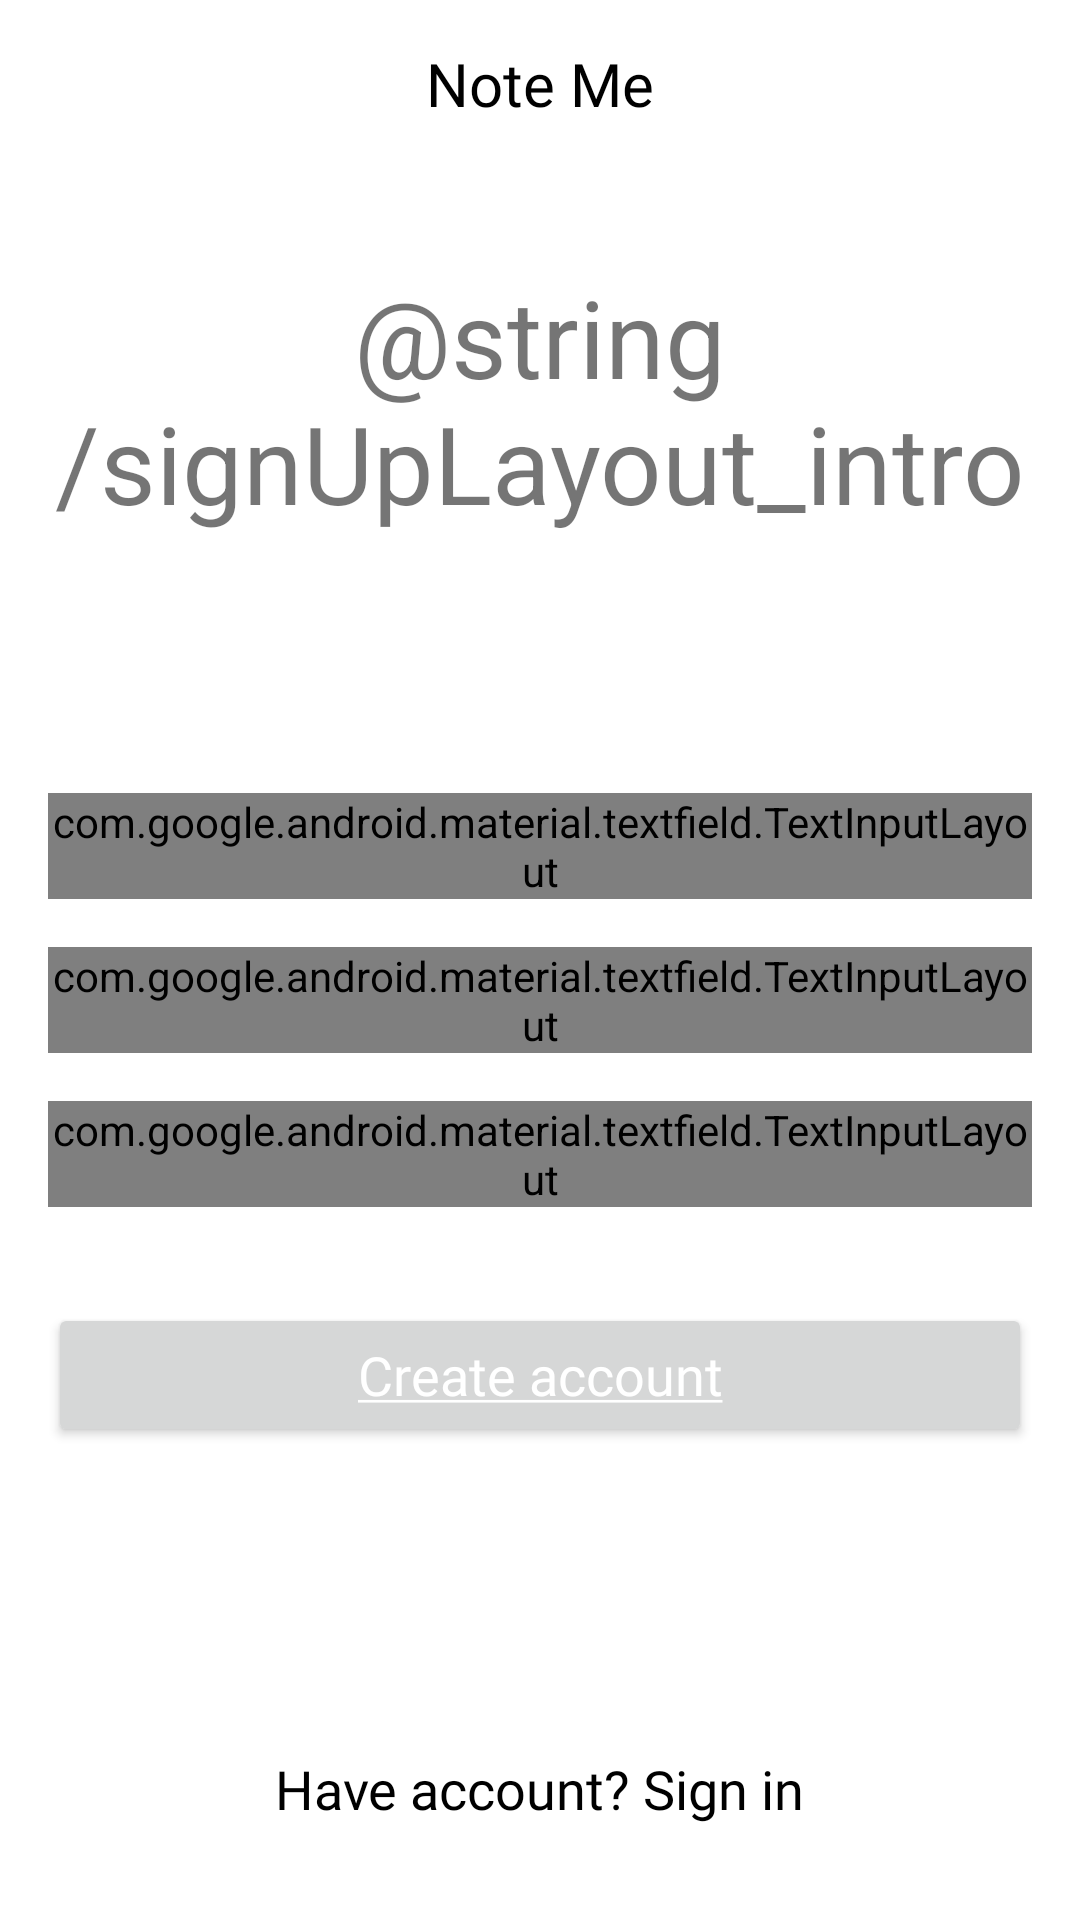

Write the Android layout XML for this screen, with the resource values it uses.
<!-- AndroidManifest.xml: application theme AppTheme -->
<!-- res/layout/fragment_sign_up.xml -->
<?xml version="1.0" encoding="utf-8"?>
<layout xmlns:android="http://schemas.android.com/apk/res/android"
        xmlns:app="http://schemas.android.com/apk/res-auto"
        xmlns:tools="http://schemas.android.com/tools">

    <data>

        <variable
                name="viewModel"
                type="com.apps.noteMe.sharedViewModels.SignSharedViewModel" />
    </data>


    <androidx.constraintlayout.widget.ConstraintLayout
            android:layout_width="match_parent"
            android:layout_height="match_parent"
            android:background="@android:color/white"
            tools:context=".ui.SignInFragment">

        <androidx.appcompat.widget.Toolbar
                android:id="@+id/tb_appName"
                android:layout_width="0dp"
                android:layout_height="wrap_content"
                android:background="?attr/colorPrimary"
                android:backgroundTint="@android:color/white"
                android:minHeight="?attr/actionBarSize"
                android:theme="?attr/actionBarTheme"
                app:layout_constraintEnd_toEndOf="parent"
                app:layout_constraintStart_toStartOf="parent"
                app:layout_constraintTop_toTopOf="parent"
                app:titleTextAppearance="@style/toolbar_title_style">

            <TextView
                    android:id="@+id/tb__appName"
                    style="@style/toolbar_title_style"
                    android:layout_width="wrap_content"
                    android:layout_height="wrap_content"
                    android:text="@string/app_name" />

        </androidx.appcompat.widget.Toolbar>

        <TextView
                android:id="@+id/tv_intro"
                android:layout_width="0dp"
                android:layout_height="wrap_content"
                android:layout_marginTop="32dp"
                android:gravity="center"
                android:text="@string/signUpLayout_intro"
                android:textSize="36sp"
                app:layout_constraintEnd_toStartOf="@+id/gl_right"
                app:layout_constraintStart_toStartOf="@+id/gl_left"
                app:layout_constraintTop_toBottomOf="@+id/tb_appName" />

        <com.google.android.material.textfield.TextInputLayout
                android:id="@+id/til_name"
                style="@style/textInputLayoutStyle"
                android:layout_width="0dp"
                android:layout_height="wrap_content"
                android:layout_marginBottom="8dp"
                android:hint="@string/name"
                app:hintEnabled="true"
                app:layout_constraintBottom_toTopOf="@+id/til_email"
                app:layout_constraintEnd_toStartOf="@+id/gl_right"
                app:layout_constraintHorizontal_bias="0.0"
                app:layout_constraintStart_toStartOf="@+id/gl_left"
                app:layout_constraintTop_toBottomOf="@+id/tv_intro"
                app:layout_constraintVertical_chainStyle="packed">

            <com.google.android.material.textfield.TextInputEditText
                    android:id="@+id/et_name"
                    android:layout_width="match_parent"
                    android:layout_height="wrap_content"
                    android:fontFamily="@font/roboto_light"
                    android:inputType="textPersonName"
                    android:maxLines="1"
                    android:text="@={viewModel.currentUser.name}" />
        </com.google.android.material.textfield.TextInputLayout>

        <com.google.android.material.textfield.TextInputLayout
                android:id="@+id/til_email"
                style="@style/textInputLayoutStyle"
                android:layout_width="0dp"
                android:layout_height="wrap_content"
                android:layout_marginTop="8dp"
                android:layout_marginBottom="8dp"
                android:hint="@string/email"
                app:layout_constraintBottom_toTopOf="@+id/til_password"
                app:layout_constraintEnd_toStartOf="@+id/gl_right"
                app:layout_constraintHorizontal_bias="0.5"
                app:layout_constraintStart_toStartOf="@+id/gl_left"
                app:layout_constraintTop_toBottomOf="@+id/til_name">

            <com.google.android.material.textfield.TextInputEditText
                    android:id="@+id/et_email"
                    android:layout_width="match_parent"
                    android:layout_height="wrap_content"
                    android:fontFamily="@font/roboto_light"
                    android:maxLines="1"
                    android:text="@={viewModel.currentUser.email}" />
        </com.google.android.material.textfield.TextInputLayout>

        <com.google.android.material.textfield.TextInputLayout
                android:id="@+id/til_password"
                style="@style/textInputLayoutStyle"
                android:layout_width="0dp"
                android:layout_height="wrap_content"
                android:layout_marginTop="8dp"
                android:layout_marginBottom="16dp"
                android:hint="@string/password"
                app:layout_constraintBottom_toTopOf="@+id/btn_signUp"
                app:layout_constraintEnd_toStartOf="@+id/gl_right"
                app:layout_constraintHorizontal_bias="0.5"
                app:layout_constraintStart_toStartOf="@+id/gl_left"
                app:layout_constraintTop_toBottomOf="@+id/til_email"
                app:passwordToggleEnabled="true">

            <com.google.android.material.textfield.TextInputEditText
                    android:id="@+id/et_password"
                    android:layout_width="match_parent"
                    android:layout_height="wrap_content"
                    android:fontFamily="@font/roboto_light"
                    android:inputType="textPassword"
                    android:maxLines="1"
                    android:text="@={viewModel.currentUser.password}" />
        </com.google.android.material.textfield.TextInputLayout>

        <Button
                android:id="@+id/btn_signUp"
                style="@style/signButton"
                android:layout_width="0dp"
                android:layout_height="wrap_content"
                android:layout_marginTop="16dp"
                android:layout_marginBottom="16dp"
                android:text="@string/createAccount"
                android:textAllCaps="false"
                android:textSize="18sp"
                app:layout_constraintBottom_toTopOf="@+id/tv_signIn"
                app:layout_constraintEnd_toStartOf="@+id/gl_right"
                app:layout_constraintHorizontal_bias="0.0"
                app:layout_constraintStart_toStartOf="@+id/gl_left"
                app:layout_constraintTop_toBottomOf="@+id/til_password" />

        <TextView
                android:id="@+id/tv_signIn"
                android:layout_width="wrap_content"
                android:layout_height="24dp"
                android:layout_marginBottom="32dp"
                android:fontFamily="@font/roboto_medium"
                android:text="@string/haveAccount"
                android:textColor="#000000"
                android:textSize="18sp"
                app:layout_constraintBottom_toBottomOf="parent"
                app:layout_constraintEnd_toEndOf="parent"
                app:layout_constraintStart_toStartOf="parent" />

        <androidx.constraintlayout.widget.Guideline
                android:id="@+id/gl_left"
                android:layout_width="wrap_content"
                android:layout_height="wrap_content"
                android:orientation="vertical"
                app:layout_constraintGuide_begin="16dp" />

        <androidx.constraintlayout.widget.Guideline
                android:id="@+id/gl_right"
                android:layout_width="wrap_content"
                android:layout_height="wrap_content"
                android:orientation="vertical"
                app:layout_constraintGuide_end="16dp" />

    </androidx.constraintlayout.widget.ConstraintLayout>
</layout>
<!-- resources referenced by this layout -->
<resources>
  <string name="app_name">Note Me</string>
  <string name="createAccount"><u>Create account</u></string>
  <string name="email">Email</string>
  <string name="haveAccount">Have account? Sign in</string>
  <string name="name">Name</string>
  <string name="password">Password</string>
  <style name="signButton" parent="Widget.AppCompat.Button">
          <item name="android:textColor">@android:color/white</item>
          <item name="android:fontFamily">@font/roboto_medium</item>
          <item name="android:textSize">16sp</item>
      </style>
  <style name="textInputLayoutStyle" parent="Widget.MaterialComponents.TextInputLayout.OutlinedBox.Dense">
          <item name="boxBackgroundColor">@color/box_background</item>
          <item name="boxCornerRadiusBottomEnd">@dimen/textInputLayoutRadius</item>
          <item name="boxCornerRadiusBottomStart">@dimen/textInputLayoutRadius</item>
          <item name="boxCornerRadiusTopEnd">@dimen/textInputLayoutRadius</item>
          <item name="boxCornerRadiusTopStart">@dimen/textInputLayoutRadius</item>
          <item name="android:textColorHint">@android:color/black</item>
      </style>
  <style name="toolbar_title_style" parent="TextAppearance.AppCompat">
          <item name="android:textColor">@android:color/black</item>
          <item name="android:layout_gravity">center</item>
          <item name="android:fontFamily">@font/roboto</item>
          <item name="android:textSize">20sp</item>
      </style>
  <style name="AppTheme" parent="Theme.AppCompat.Light.NoActionBar">
  
      </style>
  <color name="box_background">#DDDDDD</color>
  <dimen name="textInputLayoutRadius">3dp</dimen>
</resources>
